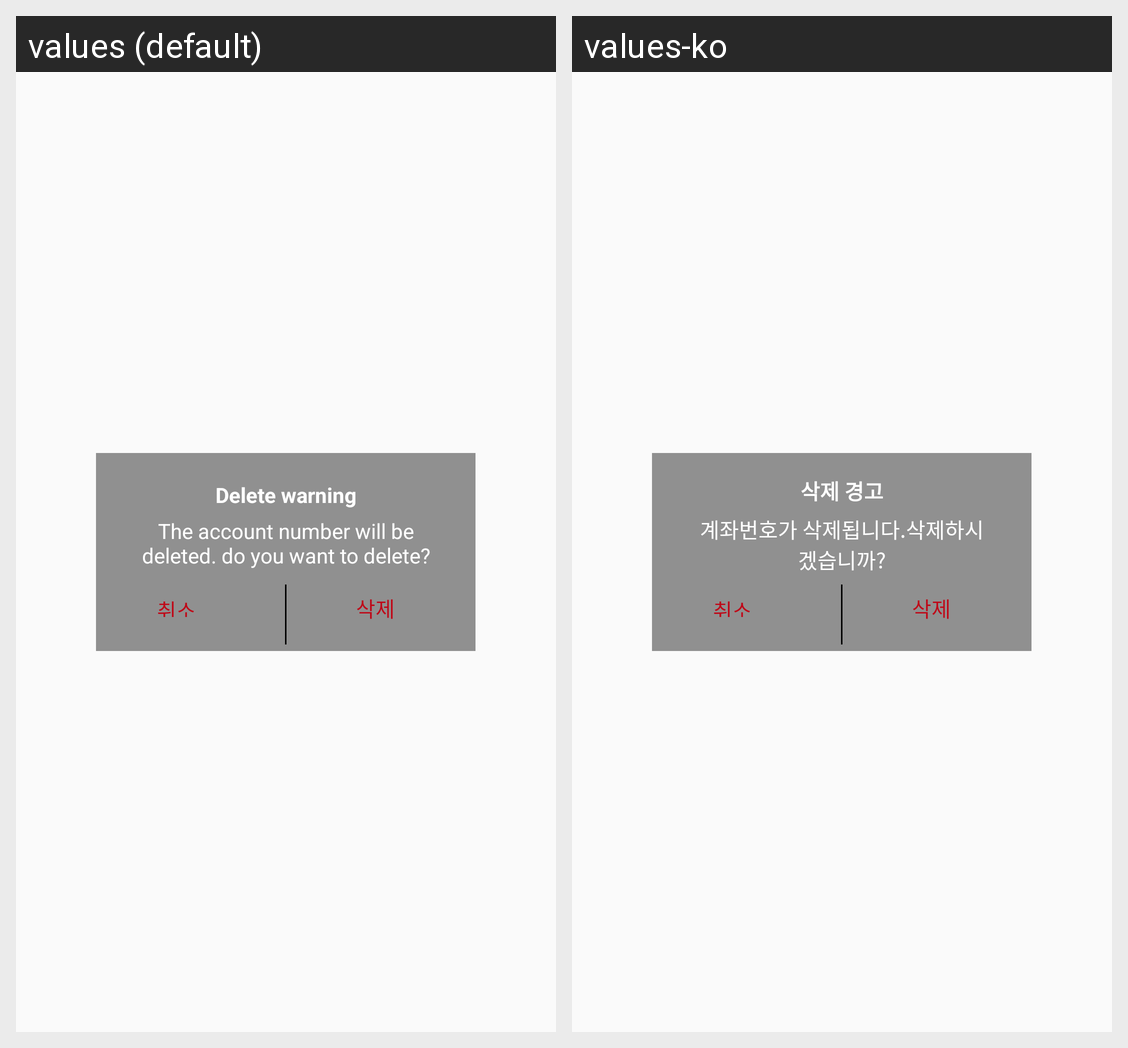

Strings drawn on this Android screen and how each of the app's shown locales translates them:
Android screen res/layout/deleteacc.xml rendered under 2 locales, left to right: values (default), values-ko. Device: Nexus 5 (rendered at 1080×1920; each locale shown at half size, 540×960, under a caption strip naming it); theme AppTheme.
Strings drawn on this screen, with the default value and each locale's value (text and hints the layout hard-codes, and strings that could not be matched under every locale, appear in the picture but are not listed):

delete_warning
  values: Delete warning
  values-ko: 삭제 경고

acc_deleted
  values: The account number will be deleted. do you want to delete?
  values-ko: 계좌번호가 삭제됩니다.삭제하시겠습니까?
